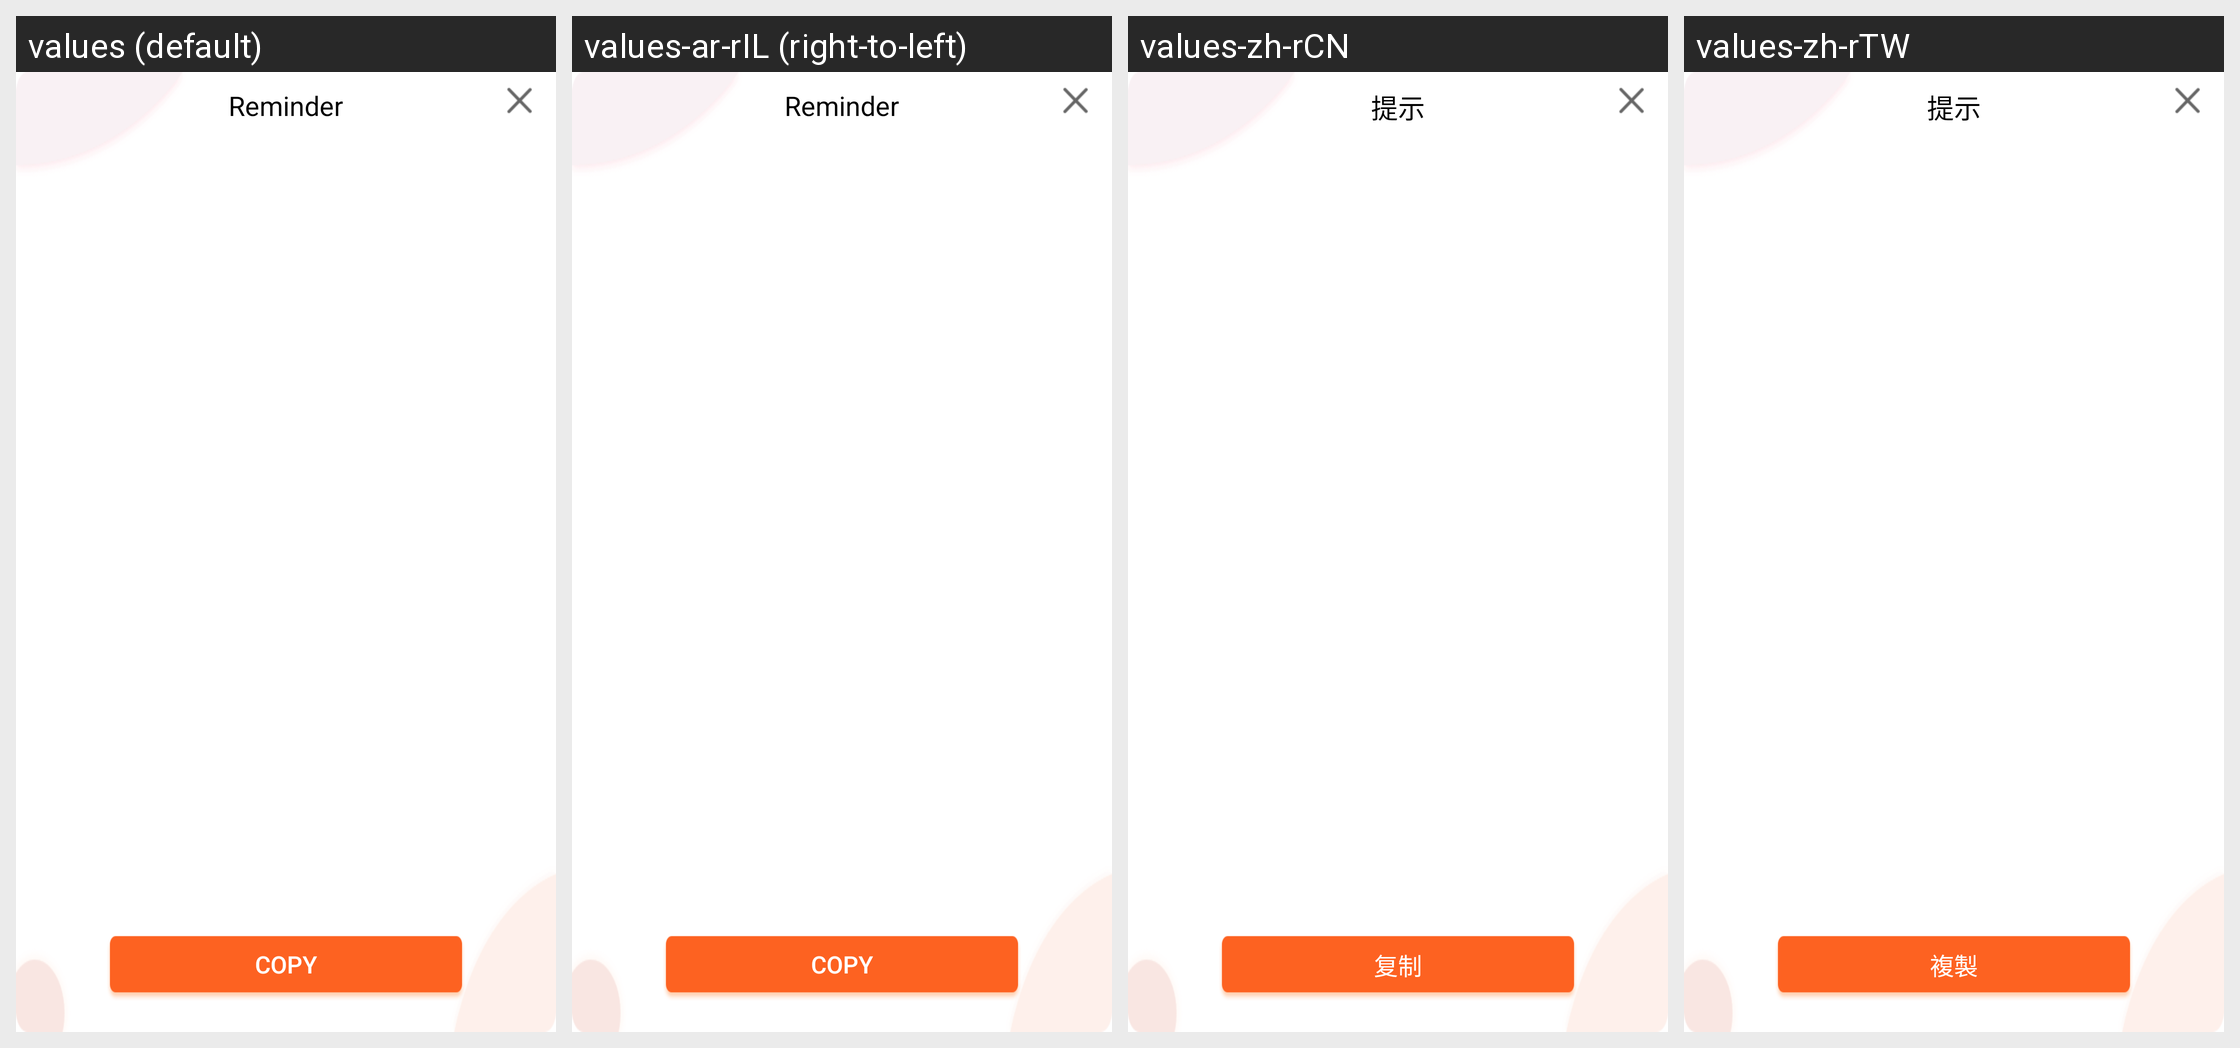

Locale-by-locale string values for the Android screen shown in this grid:
Android screen res/layout/drhw_xtip_layout.xml rendered under 4 locales, left to right: values (default), values-ar-rIL (right-to-left), values-zh-rCN, values-zh-rTW. Device: Nexus 5 (rendered at 1080×1920; each locale shown at half size, 540×960, under a caption strip naming it); theme AppTheme.
Other locales in the repository, not shown: values-af, values-ar, values-ar-rAE, values-as, values-bn, values-ca, values-cs, values-cs-rCZ, values-da, values-de, values-de-rDE, values-el, values-en, values-en-rGB, values-en-rUS, values-es, values-es-rES, values-et, values-fi, values-fr, values-fr-rCA, values-fr-rFR, values-gl, values-gu, values-hi, values-hr, values-hu, values-in, values-it, values-iw, values-ja, values-ja-rJP, values-kk-rKZ, values-kn, values-ko, values-ko-rKR, values-ky, values-mk, values-ml, values-mr, values-ms, values-nb, values-ne, values-nl, values-or, values-pa, values-pl, values-pt, values-pt-rBR, values-pt-rPT, values-ro, values-ru, values-ru-rRU, values-sk, values-sv, values-ta, values-te, values-th, values-th-rTH, values-tl, values-tr, values-uk, values-vi, values-vi-rVN, values-zh-rHK.
Strings drawn on this screen, with the default value and each locale's value (text and hints the layout hard-codes, and strings that could not be matched under every locale, appear in the picture but are not listed):

tw_tip_dis
  values: Reminder
  values-ar-rIL: Reminder  [not translated; the default value is used]
  values-zh-rCN: 提示
  values-zh-rTW: 提示

tw_kefu_copy
  values: Copy
  values-ar-rIL: Copy  [not translated; the default value is used]
  values-zh-rCN: 复制
  values-zh-rTW: 複製
